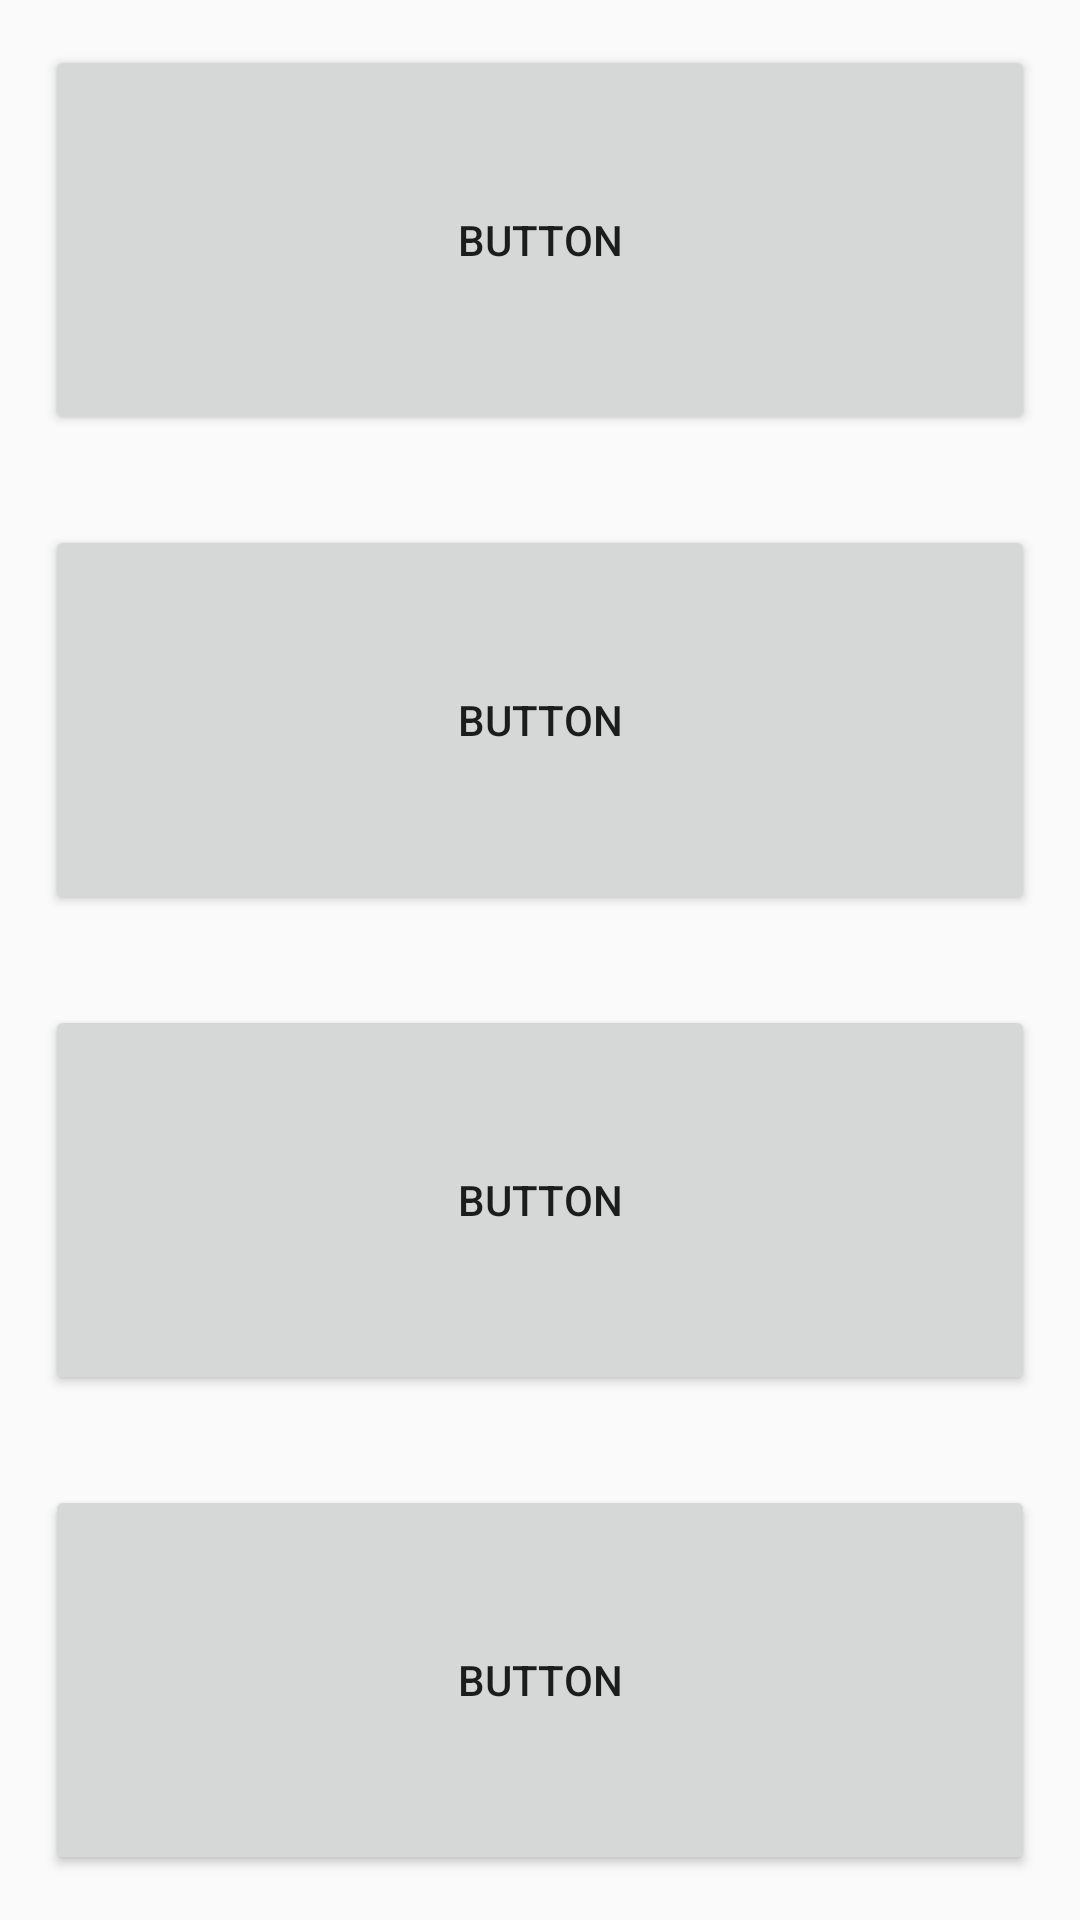

Reconstruct the res/layout file that produces this screen, plus the resources it refers to.
<!-- AndroidManifest.xml: application theme AppTheme -->
<!-- res/layout/activity_car__images.xml -->
<?xml version="1.0" encoding="utf-8"?>
<LinearLayout xmlns:android="http://schemas.android.com/apk/res/android"
    xmlns:app="http://schemas.android.com/apk/res-auto"
    xmlns:tools="http://schemas.android.com/tools"
    android:layout_width="match_parent"
    android:layout_height="match_parent"
    android:orientation="vertical"
    android:gravity="center"
    tools:context=".Car_Images">

    <Button
        android:id="@+id/image1"
        android:layout_width="match_parent"
        android:layout_height="0dp"
        android:layout_weight="2"
        android:layout_margin="15dp"
        android:onClick="Button1"

        android:text="Button" />

    <Button
        android:id="@+id/image2"
        android:layout_width="match_parent"
        android:layout_height="0dp"
        android:layout_weight="2"
        android:layout_margin="15dp"
        android:onClick="Button2"
        android:text="Button" />

    <Button
        android:id="@+id/image3"
        android:layout_width="match_parent"
        android:layout_height="0dp"
        android:layout_weight="2"
        android:layout_margin="15dp"
        android:onClick="Button3"
        android:text="Button" />

    <Button
        android:id="@+id/image4"
        android:layout_width="match_parent"
        android:layout_height="0dp"
        android:layout_weight="2"
        android:layout_margin="15dp"
        android:onClick="Button4"
        android:text="Button" />
</LinearLayout>
<!-- resources referenced by this layout -->
<resources>
  <style name="AppTheme" parent="Theme.AppCompat.Light.DarkActionBar">
          
          <item name="colorPrimary">@color/colorPrimary</item>
          <item name="colorPrimaryDark">@color/colorPrimaryDark</item>
          <item name="colorAccent">@color/colorAccent</item>
      </style>
  <!-- not gathered from this repository: default colours our renderer supplied (Android Studio template values) -->
  <color name="colorPrimary">#FF6200EE</color>
  <color name="colorPrimaryDark">#FF3700B3</color>
  <color name="colorAccent">#FF03DAC5</color>
</resources>
